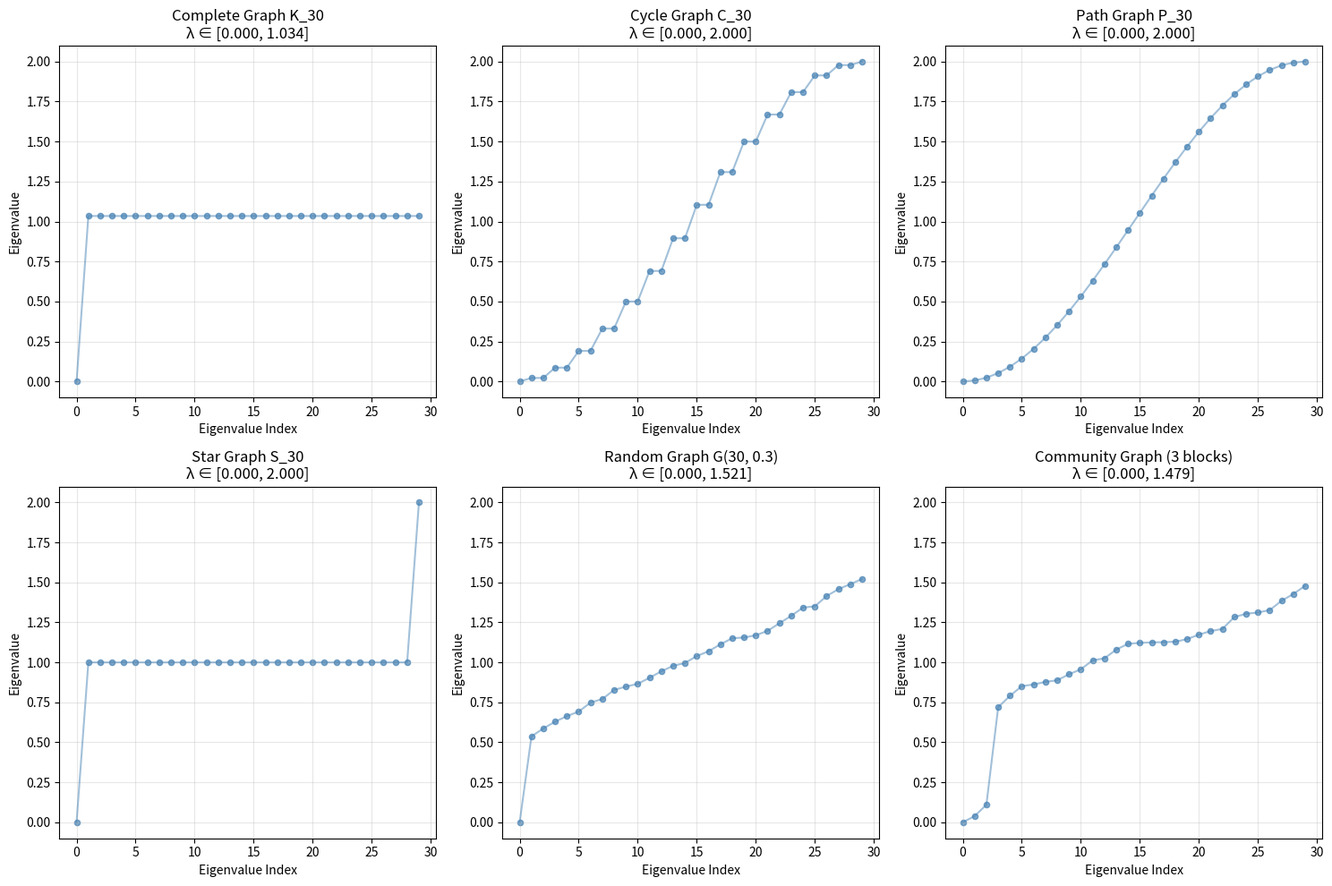

Write the Python code that produced this figure. (Note: this script raises an exception after producing the figure.)
"""
Graph Spectrum Visualization

Plots eigenvalue distributions for different graph types to illustrate
how graph structure affects the spectral properties.

References:
- Chung, F. R. K. (1997). Spectral Graph Theory.
- Spielman, D. A. (2007). Spectral graph theory and its applications.
"""

import numpy as np
import matplotlib.pyplot as plt
from scipy.linalg import eigh


def create_complete_graph(n):
    """
    Create adjacency matrix for complete graph K_n.
    Every node connected to every other node.
    """
    A = np.ones((n, n)) - np.eye(n)
    return A


def create_cycle_graph(n):
    """
    Create adjacency matrix for cycle graph C_n.
    Nodes connected in a ring.
    """
    A = np.zeros((n, n))
    for i in range(n):
        A[i, (i - 1) % n] = 1
        A[i, (i + 1) % n] = 1
    return A


def create_path_graph(n):
    """
    Create adjacency matrix for path graph P_n.
    Nodes connected in a line.
    """
    A = np.zeros((n, n))
    for i in range(n - 1):
        A[i, i + 1] = 1
        A[i + 1, i] = 1
    return A


def create_star_graph(n):
    """
    Create adjacency matrix for star graph S_n.
    One central node connected to all others.
    """
    A = np.zeros((n, n))
    for i in range(1, n):
        A[0, i] = 1
        A[i, 0] = 1
    return A


def create_random_graph(n, p=0.3):
    """
    Create Erdos-Renyi random graph G(n, p).
    """
    np.random.seed(42)
    A = (np.random.rand(n, n) < p).astype(float)
    A = np.triu(A, 1)
    A = A + A.T  # Make symmetric
    return A


def create_community_graph(n_per_block=15, n_blocks=3, intra_p=0.7, inter_p=0.05):
    """
    Create graph with community structure.
    """
    n = n_per_block * n_blocks
    A = np.zeros((n, n))
    
    # Dense connections within communities
    for i in range(n_blocks):
        start = i * n_per_block
        end = (i + 1) * n_per_block
        block = (np.random.rand(n_per_block, n_per_block) < intra_p).astype(float)
        block = np.triu(block, 1)
        block = block + block.T
        A[start:end, start:end] = block
    
    # Sparse connections between communities
    for i in range(n_blocks):
        for j in range(i + 1, n_blocks):
            start_i, end_i = i * n_per_block, (i + 1) * n_per_block
            start_j, end_j = j * n_per_block, (j + 1) * n_per_block
            noise = (np.random.rand(n_per_block, n_per_block) < inter_p).astype(float)
            A[start_i:end_i, start_j:end_j] = noise
            A[start_j:end_j, start_i:end_i] = noise.T
    
    return A


def compute_laplacian_spectrum(A):
    """
    Compute eigenvalues of the normalized Laplacian.
    
    Returns sorted eigenvalues.
    """
    n = len(A)
    degrees = A.sum(axis=1)
    
    # Handle isolated nodes
    degrees[degrees == 0] = 1
    
    D_inv_sqrt = np.diag(1.0 / np.sqrt(degrees))
    L_norm = np.eye(n) - D_inv_sqrt @ A @ D_inv_sqrt
    
    eigenvalues, _ = eigh(L_norm)
    return np.sort(eigenvalues)


def plot_spectrum(eigenvalues, graph_name, ax):
    """
    Plot eigenvalue spectrum.
    """
    n = len(eigenvalues)
    
    # Plot individual eigenvalues
    ax.scatter(range(n), eigenvalues, s=20, alpha=0.7, color='steelblue')
    ax.plot(range(n), eigenvalues, alpha=0.5, color='steelblue')
    
    ax.set_xlabel('Eigenvalue Index')
    ax.set_ylabel('Eigenvalue')
    ax.set_title(f'{graph_name}\nλ ∈ [{eigenvalues[0]:.3f}, {eigenvalues[-1]:.3f}]')
    ax.grid(True, alpha=0.3)
    ax.set_ylim(-0.1, 2.1)  # Normalized Laplacian eigenvalues in [0, 2]


def plot_histogram(eigenvalues, graph_name, ax):
    """
    Plot histogram of eigenvalues.
    """
    ax.hist(eigenvalues, bins=20, color='coral', edgecolor='black', alpha=0.7)
    ax.set_xlabel('Eigenvalue')
    ax.set_ylabel('Count')
    ax.set_title(f'{graph_name}\nDistribution')
    ax.grid(True, alpha=0.3)


def main():
    """Main demonstration of graph spectrum visualization."""
    print("=" * 60)
    print("Graph Spectrum Visualization")
    print("=" * 60)
    
    n = 30  # Number of nodes for most graphs
    
    # Create different graph types
    graphs = {
        'Complete Graph K_30': create_complete_graph(n),
        'Cycle Graph C_30': create_cycle_graph(n),
        'Path Graph P_30': create_path_graph(n),
        'Star Graph S_30': create_star_graph(n),
        'Random Graph G(30, 0.3)': create_random_graph(n, p=0.3),
        'Community Graph (3 blocks)': create_community_graph(
            n_per_block=10, n_blocks=3, intra_p=0.8, inter_p=0.03
        )
    }
    
    # Compute spectra
    spectra = {}
    for name, A in graphs.items():
        eigenvalues = compute_laplacian_spectrum(A)
        spectra[name] = eigenvalues
        print(f"\n{name}:")
        print(f"  Nodes: {n}, Edges: {int(A.sum() / 2)}")
        print(f"  Eigenvalue range: [{eigenvalues[0]:.4f}, {eigenvalues[-1]:.4f}]")
        print(f"  Algebraic connectivity (λ_1): {eigenvalues[1]:.4f}")
    
    # Create visualization
    fig, axes = plt.subplots(2, 3, figsize=(15, 10))
    axes = axes.flatten()
    
    for idx, (name, eigenvalues) in enumerate(spectra.items()):
        plot_spectrum(eigenvalues, name, axes[idx])
    
    plt.tight_layout()
    plt.savefig('examples/graph_spectra_comparison.png', dpi=150, bbox_inches='tight')
    print("\nSaved spectrum comparison plot to examples/graph_spectra_comparison.png")
    
    # Create histogram figure
    fig2, axes2 = plt.subplots(2, 3, figsize=(15, 10))
    axes2 = axes2.flatten()
    
    for idx, (name, eigenvalues) in enumerate(spectra.items()):
        plot_histogram(eigenvalues, name, axes2[idx])
    
    plt.tight_layout()
    plt.savefig('examples/graph_spectra_histograms.png', dpi=150, bbox_inches='tight')
    print("Saved histogram plot to examples/graph_spectra_histograms.png")
    
    # Show plots
    plt.show()
    
    print("\n" + "=" * 60)
    print("Key Observations:")
    print("-" * 60)
    print("1. Complete graph: All non-zero eigenvalues are equal (= n/(n-1))")
    print("2. Cycle/Path graphs: Eigenvalues follow predictable patterns")
    print("3. Star graph: One large eigenvalue, rest clustered near 1")
    print("4. Random graph: More uniform distribution")
    print("5. Community graph: Small eigenvalues indicate community structure")
    print("=" * 60)


if __name__ == "__main__":
    main()
